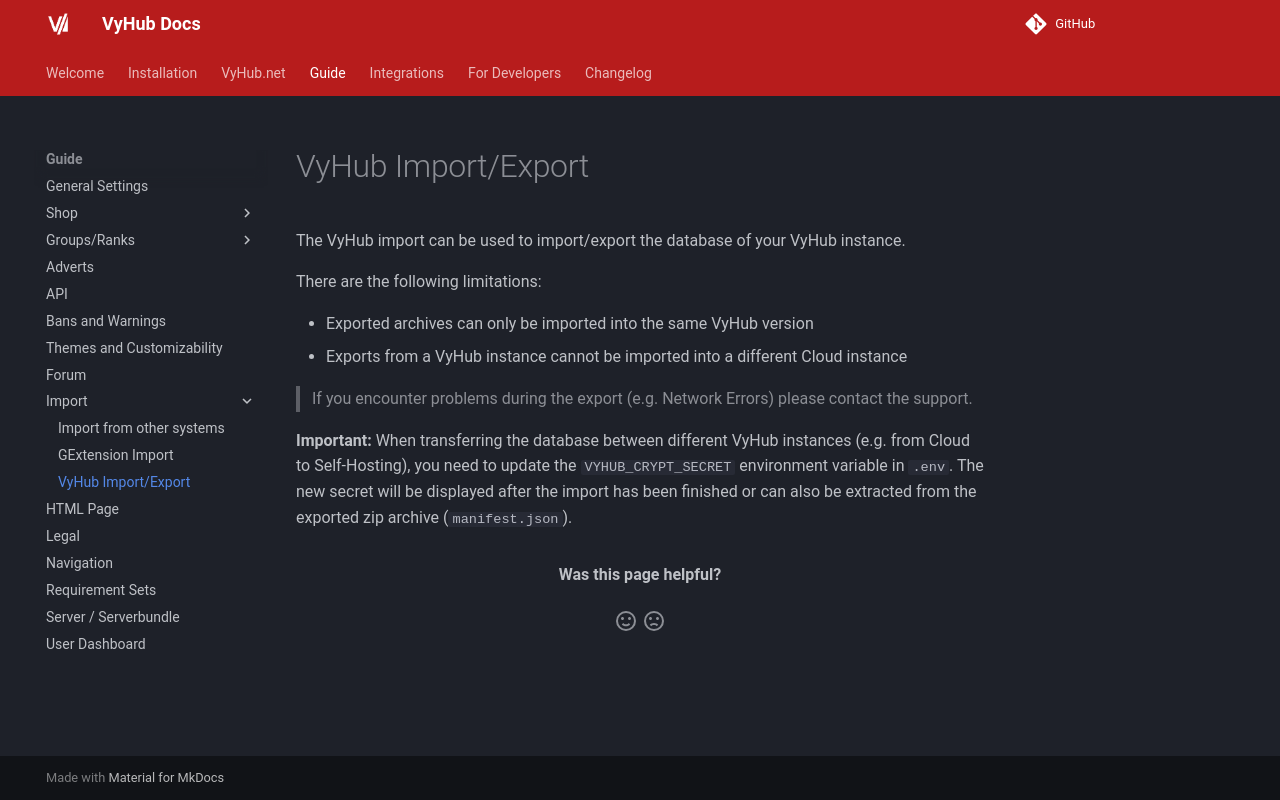

repository: matbyte-com/vyhub-documentation · page: 4.1/guide/import/vyhub/index.html · generator: mkdocs

# VyHub Import/Export

The VyHub import can be used to import/export the database of your VyHub instance.

There are the following limitations:

- Exported archives can only be imported into the same VyHub version
- Exports from a VyHub instance cannot be imported into a different Cloud instance

> If you encounter problems during the export (e.g. Network Errors) please contact the support.

**Important:** When transferring the database between different VyHub instances (e.g. from Cloud to Self-Hosting), you need to update the `VYHUB_CRYPT_SECRET` environment variable in `.env`.
The new secret will be displayed after the import has been finished or can also be extracted from the exported zip archive (`manifest.json`).
